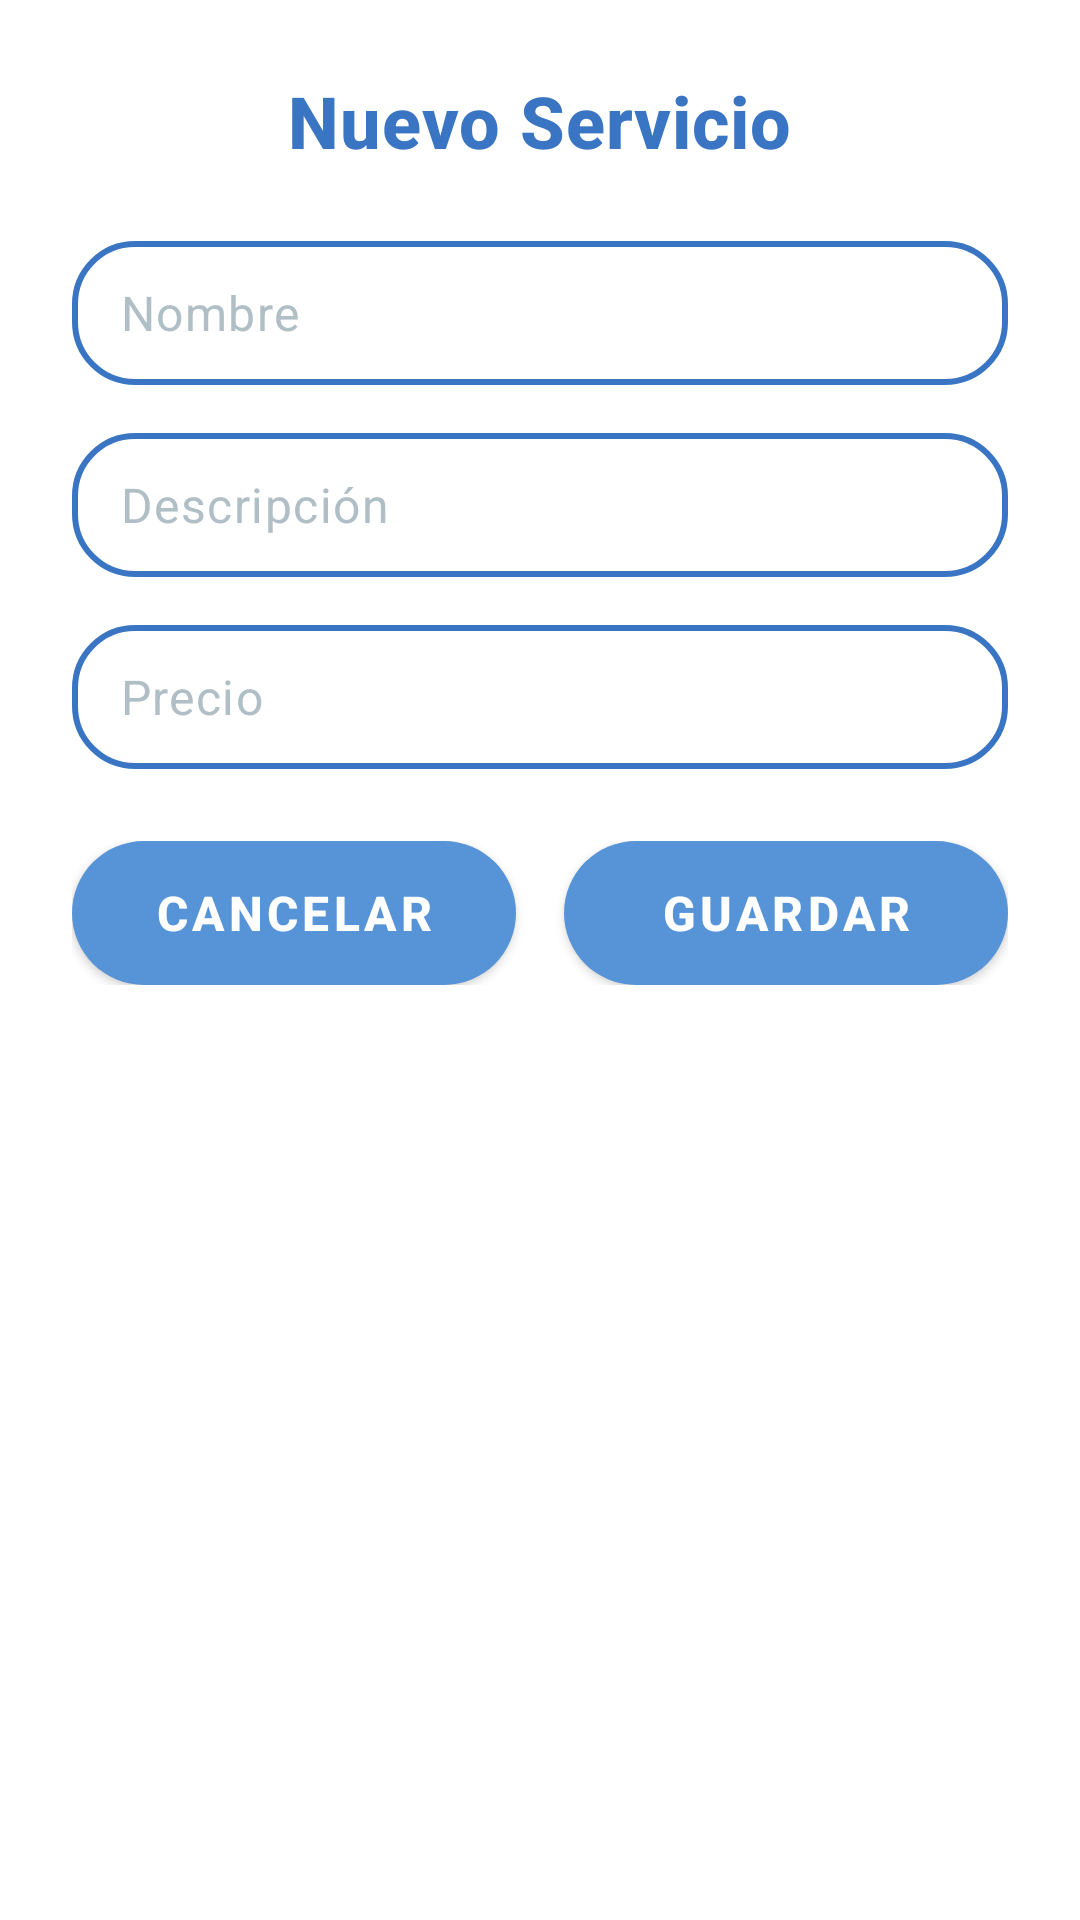

Android layout source for this screen:
<!-- AndroidManifest.xml: application theme Theme.Gestaller -->
<!-- res/layout/dialog_add_service.xml -->
<?xml version="1.0" encoding="utf-8"?>
<LinearLayout xmlns:android="http://schemas.android.com/apk/res/android"
    xmlns:app="http://schemas.android.com/apk/res-auto"
    android:layout_width="match_parent"
    android:layout_height="wrap_content"
    android:orientation="vertical"
    android:padding="24dp">

    <TextView
        android:text="Nuevo Servicio"
        android:textAppearance="@style/TextAppearance.App.Title"
        android:textColor="@color/gestaller_blue"
        android:layout_marginBottom="24dp"
        android:layout_gravity="center"
        android:layout_width="wrap_content"
        android:layout_height="wrap_content" />

    <EditText
        android:id="@+id/etName"
        android:hint="Nombre"
        android:layout_width="match_parent"
        android:layout_height="48dp"
        android:background="@drawable/rounded_border_button"
        android:paddingHorizontal="16dp"
        android:textAppearance="@style/TextAppearance.App.Body"
        android:textColor="?attr/colorOnSurface"
        android:textColorHint="@color/gestaller_gray" />

    <EditText
        android:id="@+id/etDescription"
        android:hint="Descripción"
        android:layout_width="match_parent"
        android:layout_height="48dp"
        android:layout_marginTop="16dp"
        android:background="@drawable/rounded_border_button"
        android:paddingHorizontal="16dp"
        android:textAppearance="@style/TextAppearance.App.Body"
        android:textColor="?attr/colorOnSurface"
        android:textColorHint="@color/gestaller_gray" />

    <EditText
        android:id="@+id/etPrice"
        android:hint="Precio"
        android:inputType="numberDecimal"
        android:layout_width="match_parent"
        android:layout_height="48dp"
        android:layout_marginTop="16dp"
        android:background="@drawable/rounded_border_button"
        android:paddingHorizontal="16dp"
        android:textAppearance="@style/TextAppearance.App.Body"
        android:textColor="?attr/colorOnSurface"
        android:textColorHint="@color/gestaller_gray" />

    <LinearLayout
        android:layout_width="match_parent"
        android:layout_height="wrap_content"
        android:orientation="horizontal"
        android:layout_marginTop="24dp">

        <com.google.android.material.button.MaterialButton
            android:id="@+id/btnCancel"
            style="@style/Widget.App.Button"
            android:layout_width="0dp"
            android:layout_height="48dp"
            android:layout_weight="1"
            android:layout_marginEnd="8dp"
            android:text="Cancelar"
            android:background="@drawable/rounded_button"
            app:backgroundTint="@color/gestaller_blue_light"
            android:textAppearance="@style/TextAppearance.App.Button" />

        <com.google.android.material.button.MaterialButton
            android:id="@+id/btnSave"
            style="@style/Widget.App.Button"
            android:layout_width="0dp"
            android:layout_height="48dp"
            android:layout_weight="1"
            android:layout_marginStart="8dp"
            android:text="Guardar"
            android:background="@drawable/rounded_button"
            app:backgroundTint="@color/gestaller_blue_light"
            android:textAppearance="@style/TextAppearance.App.Button" />
    </LinearLayout>

</LinearLayout>
<!-- resources referenced by this layout -->
<resources>
  <color name="gestaller_blue">#3A75C4</color>
  <color name="gestaller_blue_light">#5794D7</color>
  <color name="gestaller_gray">#B0BEC5</color>
  <!-- drawable rounded_border_button (drawable) -->
  <shape xmlns:android="http://schemas.android.com/apk/res/android" android:shape="rectangle">
      <solid android:color="@color/white"/>
      <stroke android:width="2dp" android:color="@color/gestaller_blue"/>
      <corners android:radius="20dp"/>
  </shape>
  <!-- drawable rounded_button (drawable) -->
  <shape xmlns:android="http://schemas.android.com/apk/res/android"
      android:shape="rectangle">
  
      <solid android:color="@color/gestaller_blue"/>
      <corners android:radius="24dp"/>
  </shape>
  <style name="TextAppearance.App.Body" parent="TextAppearance.MaterialComponents.Body1">
          <item name="android:fontFamily">sans-serif</item>
          <item name="android:textSize">16sp</item>
      </style>
  <style name="TextAppearance.App.Button" parent="TextAppearance.MaterialComponents.Button">
          <item name="android:fontFamily">sans-serif</item>
          <item name="android:textSize">16sp</item>
          <item name="android:textStyle">bold</item> 
      </style>
  <style name="TextAppearance.App.Title" parent="TextAppearance.MaterialComponents.Headline6">
          <item name="android:fontFamily">sans-serif</item>
          <item name="android:textSize">24sp</item>
          <item name="android:textStyle">bold</item>
      </style>
  <style name="Widget.App.Button" parent="Widget.MaterialComponents.Button">
          <item name="shapeAppearance">@style/ShapeAppearance.App.Button</item>
          <item name="backgroundTint">@color/gestaller_blue</item>
          <item name="android:textColor">@color/white</item>
      </style>
  <color name="white">#FFFFFF</color>
  <style name="ShapeAppearance.App.Button" parent="ShapeAppearance.MaterialComponents.SmallComponent">
          <item name="cornerFamily">rounded</item>
          <item name="cornerSize">24dp</item>
      </style>
  <color name="black">#000000</color>
  <style name="App.MaterialAlertDialogTheme" parent="Theme.MaterialComponents.DayNight.Dialog.Alert">
          <item name="shapeAppearance">@style/ShapeAppearance.App.Dialog</item>
          <item name="materialAlertDialogTitleTextStyle">@style/App.Title.Light</item>
      </style>
  <style name="Widget.App.FloatingActionButton" parent="Widget.MaterialComponents.FloatingActionButton">
          <item name="backgroundTint">@color/gestaller_blue</item>
          <item name="tint">@color/white</item>
      </style>
  <style name="ThemeOverlay.Gestaller.BottomSheetDialog" parent="ThemeOverlay.Material3.BottomSheetDialog">
          <item name="bottomSheetStyle">@style/CustomBottomSheetStyle</item>
      </style>
  <style name="ShapeAppearance.App.Dialog" parent="ShapeAppearance.MaterialComponents.MediumComponent">
          <item name="cornerFamily">rounded</item>
          <item name="cornerSize">28dp</item>
      </style>
  <style name="App.Title.Light" parent="MaterialAlertDialog.MaterialComponents.Title.Text">
          <item name="android:textColor">@color/gestaller_blue</item>
      </style>
  <style name="CustomBottomSheetStyle" parent="Widget.Design.BottomSheet.Modal">
          <item name="android:background">@drawable/bg_bottomsheet_rounded</item>
      </style>
  <!-- drawable bg_bottomsheet_rounded (drawable) -->
  <?xml version="1.0" encoding="utf-8"?>
  <shape xmlns:android="http://schemas.android.com/apk/res/android"
      android:shape="rectangle">
      <solid android:color="?attr/colorSurface" />
      <corners android:radius="28dp" />
  </shape>
</resources>
